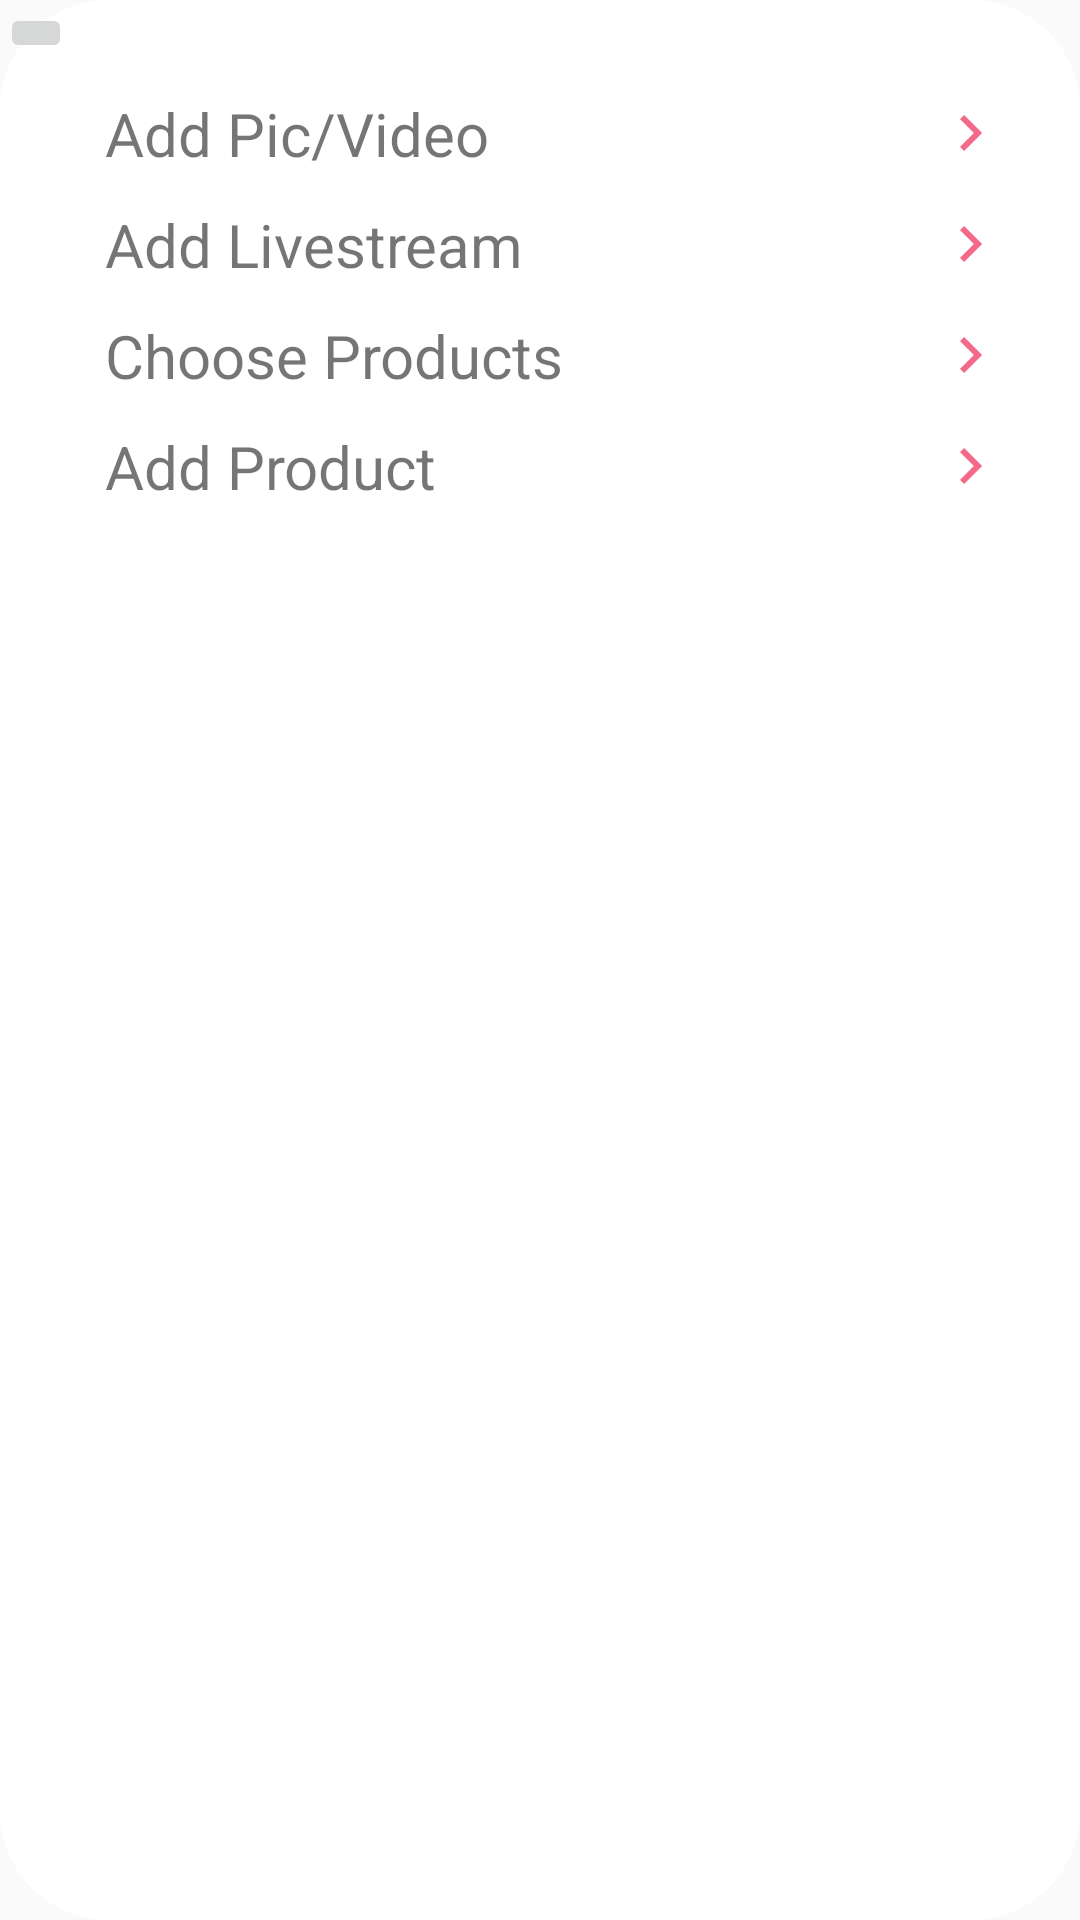

Here is an Android app screen rendered from its layout file. Give the layout XML and the strings, colors and styles it references.
<!-- AndroidManifest.xml: application theme Theme.Thuctapcuoiky -->
<!-- res/layout/fragment_layout_dailog.xml -->
<?xml version="1.0" encoding="utf-8"?>
<LinearLayout xmlns:android="http://schemas.android.com/apk/res/android"
    android:layout_width="match_parent"
    android:layout_height="wrap_content"
    android:background="@drawable/bg_dailog_white"
    android:orientation="vertical"
    android:layout_margin="20dp">
<LinearLayout
    android:layout_width="260dp"
    android:layout_height="1dp"/>
    <ImageButton
        android:id="@+id/close"
        android:layout_width="wrap_content"
        android:layout_height="wrap_content"
        android:src="@drawable/icon_close">

    </ImageButton>

    <RelativeLayout

        android:layout_width="match_parent"
        android:layout_height="wrap_content"

        android:layout_marginLeft="35dp"
        android:layout_marginTop="10dp"
        android:layout_marginRight="10dp">

        <TextView
            android:layout_width="wrap_content"
            android:layout_height="wrap_content"
            android:text="Add Pic/Video"
            android:layout_centerVertical="true"
            android:layout_alignParentStart="true"
            android:textSize="20sp" />

        <ImageButton
            android:layout_width="wrap_content"
            android:layout_height="wrap_content"
            android:background="@color/colorWhite"
            android:layout_alignParentEnd="true"
            android:layout_centerVertical="true"
            android:layout_marginLeft="120dp"
            android:layout_marginEnd="22dp"
            android:src="@drawable/icon_next" />
    </RelativeLayout>
    <RelativeLayout

        android:layout_width="match_parent"
        android:layout_height="wrap_content"

        android:layout_marginLeft="35dp"
        android:layout_marginTop="10dp"
        android:layout_marginRight="10dp">

        <TextView
            android:layout_width="wrap_content"
            android:layout_height="wrap_content"
            android:text="Add Livestream"
            android:layout_centerVertical="true"
            android:layout_alignParentStart="true"
            android:textSize="20sp" />

        <ImageButton
            android:layout_width="wrap_content"
            android:layout_height="wrap_content"
            android:background="@color/colorWhite"
            android:layout_alignParentEnd="true"
            android:layout_centerVertical="true"
            android:layout_marginLeft="120dp"
            android:layout_marginEnd="22dp"
            android:src="@drawable/icon_next" />
    </RelativeLayout>
    <RelativeLayout

        android:layout_width="match_parent"
        android:layout_height="wrap_content"

        android:layout_marginLeft="35dp"
        android:layout_marginTop="10dp"
        android:layout_marginRight="10dp">

        <TextView
            android:layout_width="wrap_content"
            android:layout_height="wrap_content"
            android:text="Choose Products"
            android:layout_centerVertical="true"
            android:layout_alignParentStart="true"
            android:textSize="20sp" />

        <ImageButton
            android:layout_width="wrap_content"
            android:layout_height="wrap_content"
            android:background="@color/colorWhite"
            android:layout_alignParentEnd="true"
            android:layout_centerVertical="true"
            android:layout_marginLeft="120dp"
            android:layout_marginEnd="22dp"
            android:src="@drawable/icon_next" />
    </RelativeLayout>
    <RelativeLayout
        android:id="@+id/add_product12"
        android:layout_width="match_parent"
        android:layout_height="wrap_content"

        android:layout_marginLeft="35dp"
        android:layout_marginTop="10dp"
        android:layout_marginRight="10dp">

        <TextView
            android:layout_width="wrap_content"
            android:layout_height="wrap_content"
            android:text="Add Product"
            android:layout_centerVertical="true"
            android:layout_alignParentStart="true"
            android:textSize="20sp" />

        <ImageButton
            android:layout_width="wrap_content"
            android:layout_height="wrap_content"
            android:background="@color/colorWhite"
            android:layout_alignParentEnd="true"
            android:layout_centerVertical="true"
            android:layout_marginLeft="120dp"
            android:layout_marginEnd="22dp"
            android:src="@drawable/icon_next" />
    </RelativeLayout>
    <LinearLayout
        android:layout_width="match_parent"
        android:layout_height="20dp"/>
</LinearLayout>
<!-- resources referenced by this layout -->
<resources>
  <color name="colorWhite">#ffffff</color>
  <!-- drawable bg_dailog_white (drawable) -->
  <?xml version="1.0" encoding="UTF-8"?>
  <shape xmlns:android="http://schemas.android.com/apk/res/android">
  
  
      <corners android:radius="36dp" />
      <solid android:color="@color/colorWhite" />
  </shape>
  <!-- drawable icon_next (drawable) -->
  <vector xmlns:android="http://schemas.android.com/apk/res/android"
      android:width="8dp"
      android:height="12dp"
      android:viewportWidth="8"
      android:viewportHeight="12">
    <path
        android:pathData="M1.4,12L0,10.6L4.6,6L0,1.4L1.4,0L7.4,6L1.4,12Z"
        android:fillColor="#F46888"/>
  </vector>
  <style name="Theme.Thuctapcuoiky" parent="Theme.AppCompat.DayNight.NoActionBar">
          
          <item name="colorPrimary">@color/colorPrimary</item>
          <item name="colorPrimaryVariant">@color/colorPrimary</item>
          <item name="colorOnPrimary">@color/colorWhite</item>
          
          <item name="colorSecondary">@color/colorAccent</item>
          <item name="colorSecondaryVariant">@color/colorAccent</item>
          <item name="colorOnSecondary">@color/colorBlack</item>
          
          <item name="android:statusBarColor">?attr/colorPrimaryVariant</item>
          
      </style>
  <color name="colorPrimary">#455cde</color>
  <color name="colorAccent">#c2bdbf</color>
  <color name="colorBlack">#000000</color>
</resources>
